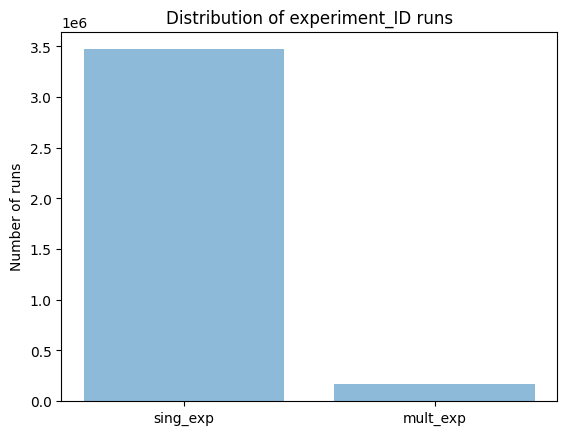

Generate this figure with matplotlib:
import matplotlib.pyplot as plt; plt.rcdefaults()
import numpy as np
import matplotlib.pyplot as plt




objects = ('sing_exp', 'mult_exp')
y_pos = np.arange(len(objects))
performance = [3471647, 164200]


plt.bar(y_pos, performance, align='center', alpha=0.50)
plt.xticks(y_pos, objects)
plt.ylabel('Number of runs')
plt.title('Distribution of experiment_ID runs')
plt.show()








#single runs:
#exp      study  submission
#3471647 #36530  #311564
#multiples runs:
#164200 #76453 #89892
